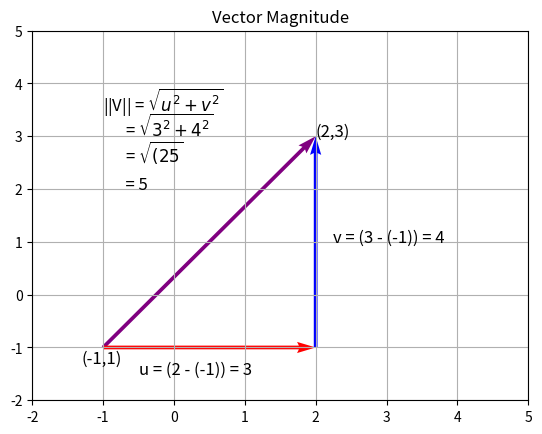

The matplotlib source for this figure:

# Import libraries
import numpy as np
import matplotlib.pyplot as plt
  
# Vector origin location
X_1 = [-1]
Y_1 = [-1]
  
# Directional vectors
U_1 = [3]  
V_1 = [4]

# Vector origin location
X_2 = [-1]
Y_2 = [-1]
  
# Directional vectors
U_2 = [3]  
V_2 = [0]

# Vector origin location
X_3 = [2]
Y_3 = [-1]
  
# Directional vectors
U_3 = [0]  
V_3 = [4]

  
# Creating plot
plt.quiver(X_1, Y_1, U_1, V_1, color='purple', units='xy', angles='xy', scale_units='xy', scale=1)
plt.quiver(X_2, Y_2, U_2, V_2, color='red', units='xy', angles='xy', scale_units='xy', scale=1)
plt.quiver(X_3, Y_3, U_3, V_3, color='blue', units='xy', angles='xy', scale_units='xy', scale=1)
plt.title('Vector Magnitude')

plt.annotate('(-1,1)', xy=(-1.3,-1.3), xycoords='data', fontsize=12)
plt.annotate('(2,3)', xy=(2,3), xycoords='data', fontsize=12)
plt.annotate(r'||V|| = $\sqrt{u^2 + v^2}$', xy=(-1,3.5), xycoords='data', fontsize=12)
plt.annotate(r'      = $\sqrt{3^2 + 4^2}$', xy=(-1,3.0), xycoords='data', fontsize=12)
plt.annotate(r'      = $\sqrt{(25}$', xy=(-1,2.5), xycoords='data', fontsize=12)
plt.annotate(r'      = 5', xy=(-1,2.0), xycoords='data', fontsize=12)
plt.annotate(r'u = (2 - (-1)) = 3', xy=(-0.5,-1.5), xycoords='data', fontsize=12)
plt.annotate(r'v = (3 - (-1)) = 4', xy=(2.25,1), xycoords='data', fontsize=12)
  
# x-lim and y-lim
plt.xlim(-2, 5)
plt.ylim(-2, 5)
  
# Show plot with grid
plt.grid()
plt.show()